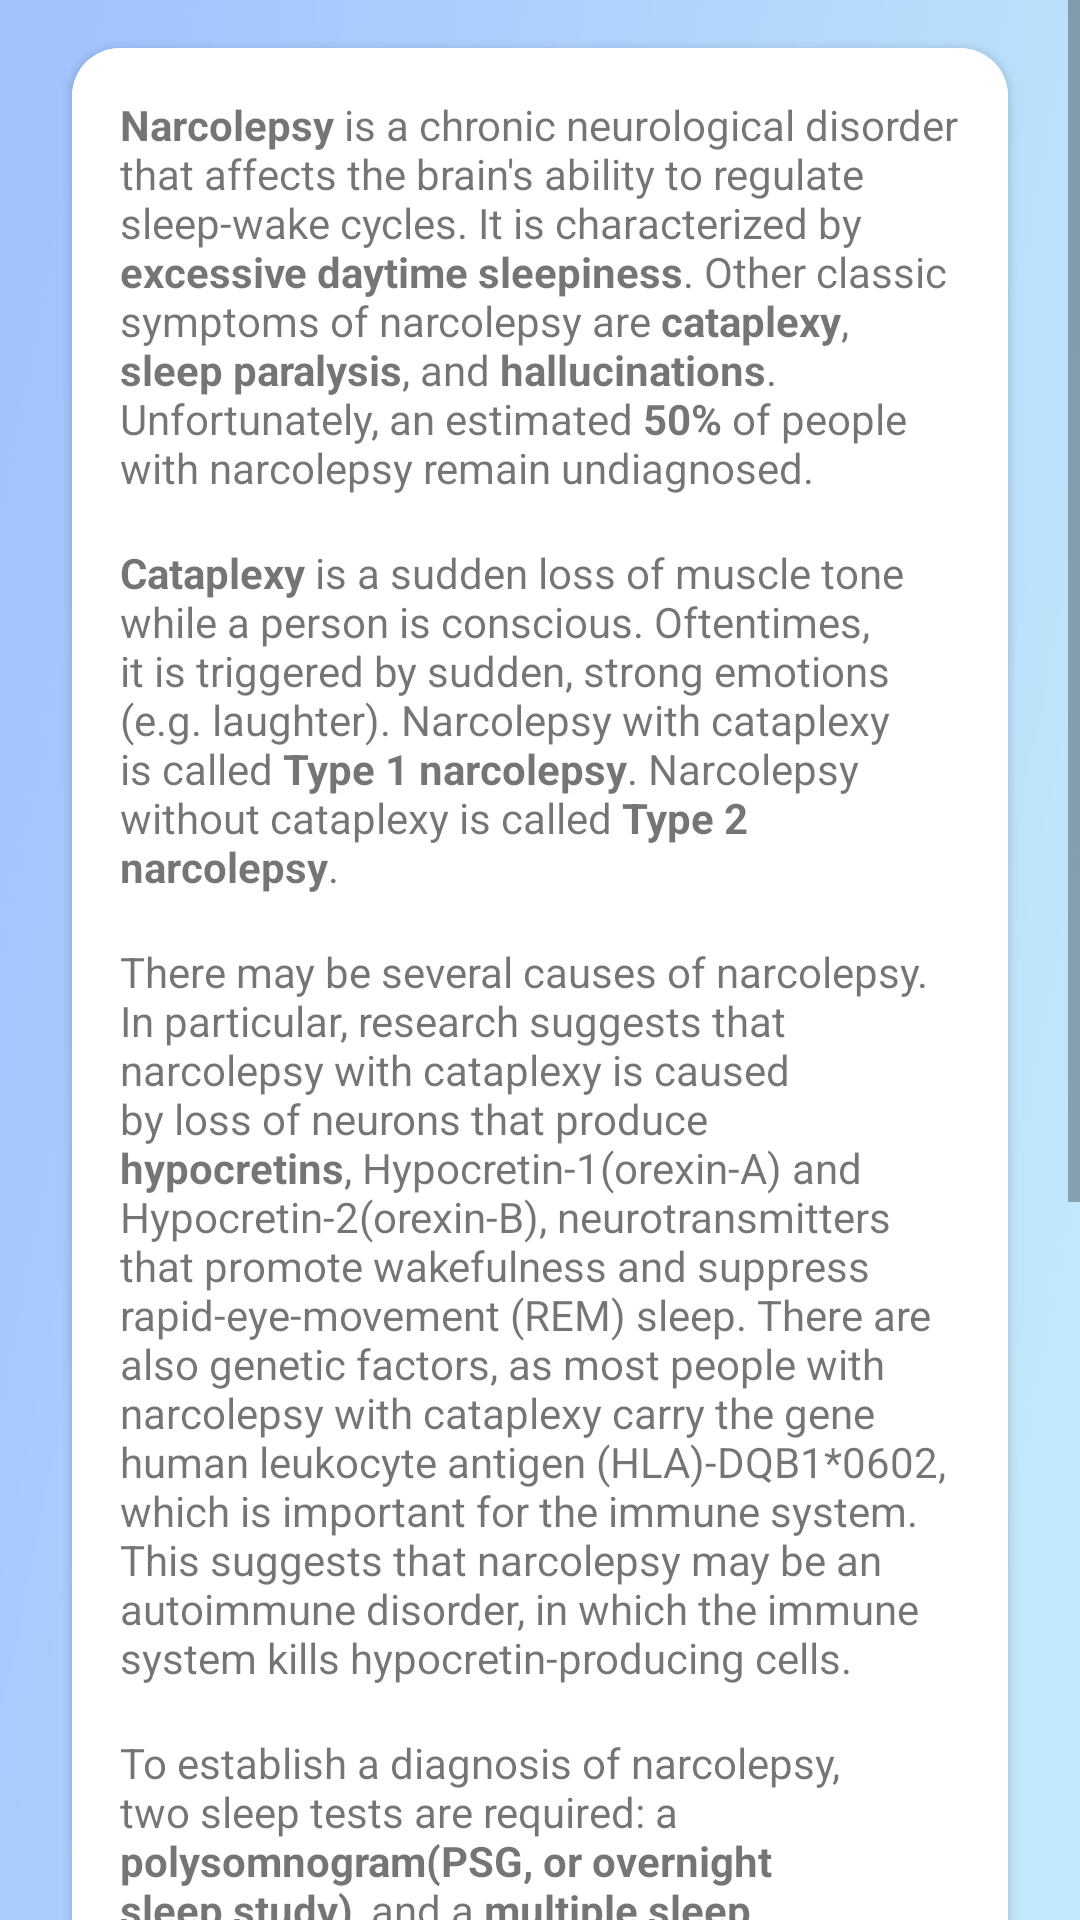

Android layout source for this screen:
<!-- AndroidManifest.xml: activity theme AppTheme -->
<!-- res/layout/activity_learn.xml -->
<?xml version="1.0" encoding="utf-8"?>
<ScrollView xmlns:android="http://schemas.android.com/apk/res/android"
    xmlns:app="http://schemas.android.com/apk/res-auto"
    xmlns:card_view="http://schemas.android.com/apk/res-auto"
    xmlns:tools="http://schemas.android.com/tools"
    android:layout_width="match_parent"
    android:layout_height="match_parent"
    android:background="@drawable/gradient_winterneva"
    tools:context="com.example.android.narcolepsyquiz.LearnActivity">

    <LinearLayout
        android:layout_width="match_parent"
        android:layout_height="match_parent"
        android:orientation="vertical">

        <android.support.v7.widget.CardView xmlns:card_view="http://schemas.android.com/apk/res-auto"
            android:layout_width="match_parent"
            android:layout_height="wrap_content"
            android:layout_gravity="top"
            android:layout_marginLeft="@dimen/horizontal_margin"
            android:layout_marginRight="@dimen/horizontal_margin"
            android:layout_marginTop="@dimen/vertical_margin"
            card_view:cardCornerRadius="@dimen/card_corner_radius">

            <LinearLayout
                android:layout_width="match_parent"
                android:layout_height="match_parent"
                android:background="@color/colorPrimaryLight"
                android:orientation="vertical"
                android:padding="@dimen/paragraph_padding">

                <TextView
                    android:layout_width="wrap_content"
                    android:layout_height="wrap_content"
                    android:layout_marginBottom="@dimen/vertical_margin"
                    android:text="@string/narcolepsy_info_text" />

                <TextView
                    android:layout_width="wrap_content"
                    android:layout_height="wrap_content"
                    android:layout_marginBottom="@dimen/vertical_margin"
                    android:text="@string/narcolepsy_info_text2" />

                <TextView
                    android:layout_width="wrap_content"
                    android:layout_height="wrap_content"
                    android:layout_marginBottom="@dimen/vertical_margin"
                    android:text="@string/narcolepsy_info_text3" />

                <TextView
                    android:layout_width="wrap_content"
                    android:layout_height="wrap_content"
                    android:layout_marginBottom="@dimen/vertical_margin"
                    android:text="@string/narcolepsy_info_text4" />

                <TextView
                    android:layout_width="wrap_content"
                    android:layout_height="wrap_content"
                    android:text="@string/narcolepsy_info_text5" />
            </LinearLayout>
        </android.support.v7.widget.CardView>

        <Button
            android:id="@+id/main_menu_button"
            android:layout_width="match_parent"
            android:layout_height="wrap_content"
            android:layout_marginBottom="@dimen/vertical_margin"
            android:layout_marginLeft="@dimen/horizontal_margin"
            android:layout_marginRight="@dimen/horizontal_margin"
            android:layout_marginTop="@dimen/vertical_margin"
            android:background="@drawable/rounded_button"
            android:text="@string/main_menu_button" />

    </LinearLayout>
</ScrollView>
<!-- resources referenced by this layout -->
<resources>
  <color name="colorPrimaryLight">#FFFFFF</color>
  <dimen name="card_corner_radius">16dp</dimen>
  <dimen name="horizontal_margin">24dp</dimen>
  <dimen name="paragraph_padding">16dp</dimen>
  <dimen name="vertical_margin">16dp</dimen>
  <!-- drawable gradient_winterneva: jpg bitmap (drawable-xxhdpi, 64248 bytes) -->
  <!-- drawable rounded_button (drawable) -->
  <?xml version="1.0" encoding="utf-8"?>
  <shape xmlns:android="http://schemas.android.com/apk/res/android">
      <stroke android:width="1dp" android:color="@color/colorButtonNormal"/>
      <solid android:color="@color/colorButtonNormal"/>
      <corners android:radius="24dp"/>
  </shape>
  <string name="main_menu_button">Main menu</string>
  <string name="narcolepsy_info_text"><b>Narcolepsy</b> is a chronic neurological disorder that
          affects the brain\'s ability to regulate sleep-wake cycles. It is characterized by <b>excessive
              daytime sleepiness</b>. Other classic symptoms of narcolepsy are <b>cataplexy</b>,
          <b>sleep paralysis</b>, and <b>hallucinations</b>. Unfortunately, an estimated <b>50%</b>
           of people with narcolepsy remain undiagnosed.</string>
  <string name="narcolepsy_info_text2"><b>Cataplexy</b> is a sudden loss of muscle tone while a
          person is conscious. Oftentimes, it is triggered by sudden, strong emotions (e.g. laughter).
          Narcolepsy with cataplexy is called <b>Type 1 narcolepsy</b>. Narcolepsy without cataplexy
          is called <b>Type 2 narcolepsy</b>.</string>
  <string name="narcolepsy_info_text3">There may be several causes of narcolepsy. In particular,
          research suggests that narcolepsy with cataplexy is caused by loss of neurons that produce
          <b>hypocretins</b>, Hypocretin-1(orexin-A) and Hypocretin-2(orexin-B), neurotransmitters
          that promote wakefulness and suppress rapid-eye-movement (REM) sleep. There are also genetic
          factors, as most people with narcolepsy with cataplexy carry the gene human leukocyte antigen
          (HLA)-DQB1*0602, which is important for the immune system. This suggests that narcolepsy
          may be an autoimmune disorder, in which the immune system kills hypocretin-producing cells.</string>
  <string name="narcolepsy_info_text4">To establish a diagnosis of narcolepsy, two sleep tests
          are required: a <b>polysomnogram(PSG, or overnight sleep study)</b>, and a <b>multiple
              sleep latencytest(MSLT)</b>. Additionally, a clinical examination and detailed <b>medical
              history</b> are essential for the diagnosis and treatment of narcolepsy. Doctors may request
          their patients to keep a sleep journal over a one- to two- week period.</string>
  <string name="narcolepsy_info_text5">While there is no cure for narcolepsy, it can be
          effectively treated with a combination of <b>medication and lifestyle changes</b>. Medications
          commonly prescribed for narcolepsy include Modafinil, amphetamines and related stimulants,
          antidepressants, and sodium oxybate(Xyrem). Lifestyle changes include taking short naps,
          maintaining a regular sleep schedule, avoiding caffeine or alcohol before bed, and exercising
          daily.</string>
  <style name="AppTheme" parent="Theme.AppCompat.Light.DarkActionBar">
          
          <item name="colorPrimary">@color/colorPrimary</item>
          <item name="colorPrimaryDark">@color/colorPrimaryDark</item>
          <item name="colorAccent">@color/colorAccent</item>
          <item name="colorButtonNormal">#E0E0E0</item>
      </style>
  <color name="colorButtonNormal">#E0E0E0</color>
  <color name="colorPrimary">#AD7FB0</color>
  <color name="colorPrimaryDark">#9067A3</color>
  <color name="colorAccent">#90CAF9</color>
</resources>
